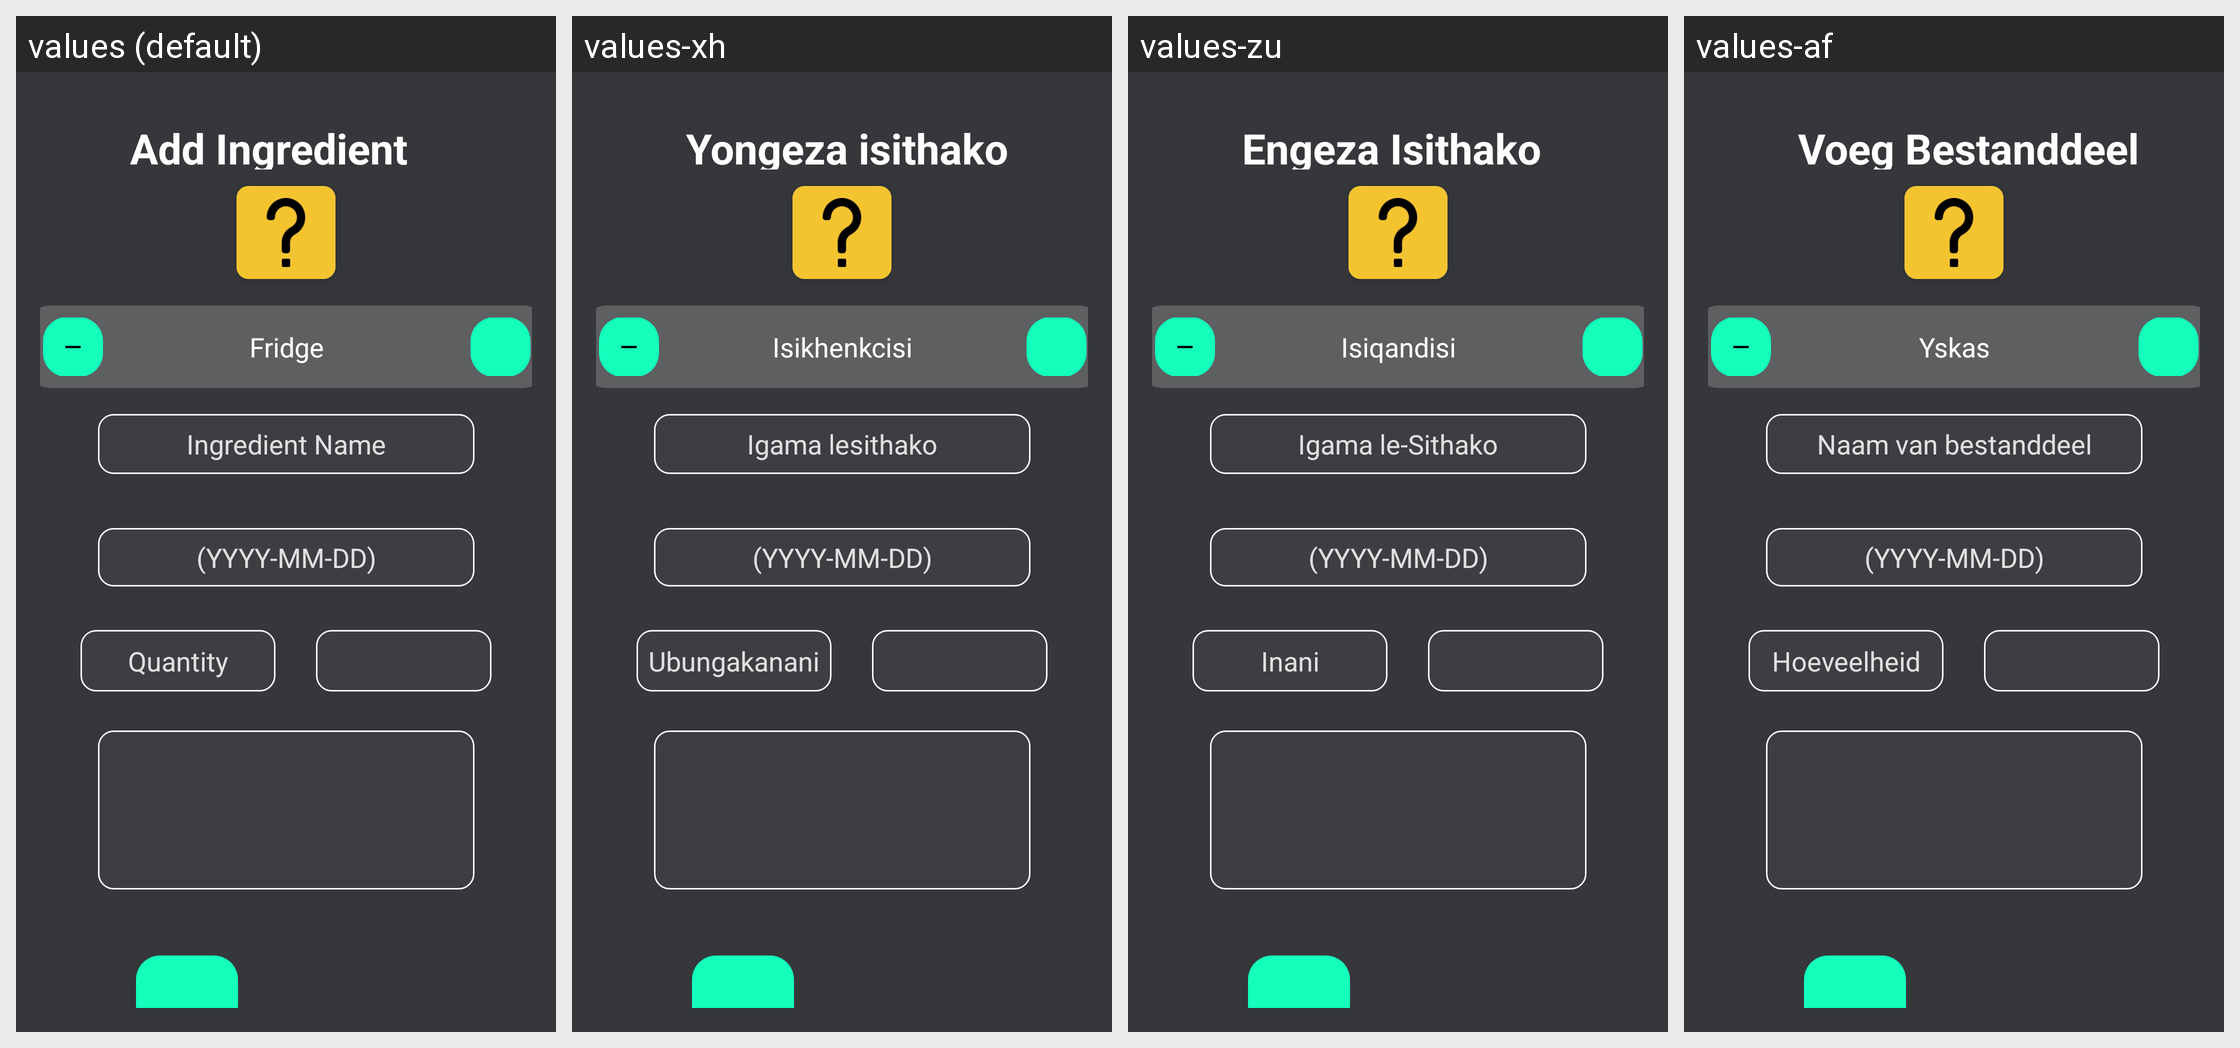

The same Android screen rendered under several of its app's locales, left to right. List the strings drawn on it with the default value and each locale's translation.
Android screen res/layout/fragment_add_ingredient.xml rendered under 4 locales, left to right: values (default), values-xh, values-zu, values-af. Device: Nexus 5 (rendered at 1080×1920; each locale shown at half size, 540×960, under a caption strip naming it); theme Theme.AppCompat.DayNight.NoActionBar.
Strings drawn on this screen, with the default value and each locale's value (text and hints the layout hard-codes, and strings that could not be matched under every locale, appear in the picture but are not listed):

add_ingredient
  values: Add Ingredient
  values-xh: Yongeza isithako
  values-zu: Engeza Isithako
  values-af: Voeg Bestanddeel By

fridge
  values: Fridge
  values-xh: Isikhenkcisi
  values-zu: Isiqandisi
  values-af: Yskas

ingredient_name
  values: Ingredient Name
  values-xh: Igama lesithako
  values-zu: Igama le-Sithako
  values-af: Naam van bestanddeel

quantity
  values: Quantity
  values-xh: Ubungakanani
  values-zu: Inani
  values-af: Hoeveelheid
